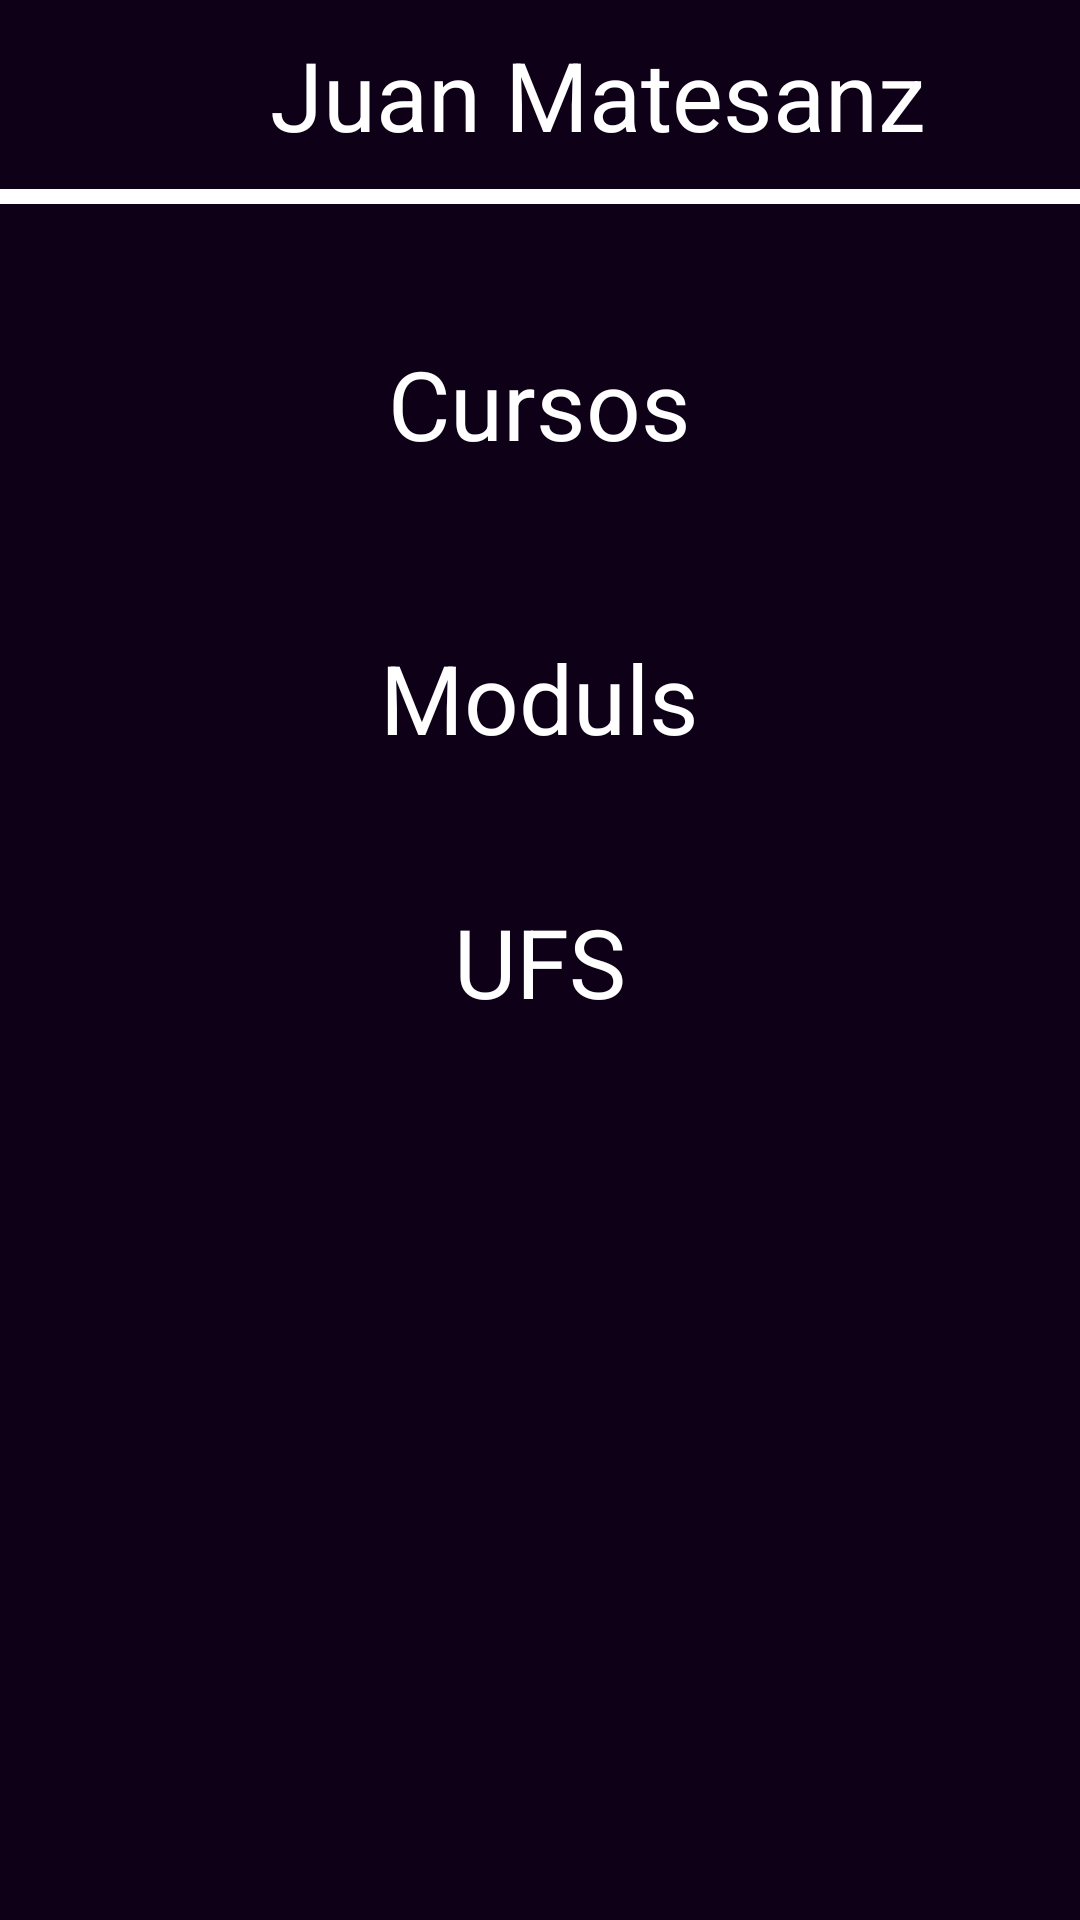

This screen was rendered from an Android layout file. Write that file and the resources it references.
<!-- AndroidManifest.xml: application theme Theme.ProyectoVisual -->
<!-- res/layout/activity_main.xml -->
<?xml version="1.0" encoding="utf-8"?>
<LinearLayout xmlns:android="http://schemas.android.com/apk/res/android"
    xmlns:app="http://schemas.android.com/apk/res-auto"
    xmlns:tools="http://schemas.android.com/tools"
    android:layout_width="match_parent"
    android:layout_height="match_parent"
    android:background="@color/background"
    android:orientation="vertical"
    tools:context=".MainActivity">


    <LinearLayout
        android:layout_width="wrap_content"
        android:layout_height="wrap_content"
        android:orientation="horizontal">
    <TextView
        android:layout_width="wrap_content"
        android:layout_height="wrap_content"
        android:text="Juan Matesanz"
        android:textSize="32dp"
        android:layout_marginTop="10dp"
        android:layout_marginBottom="10dp"
        android:layout_marginLeft="90dp"
        android:textColor="@color/white"/>
        
        <ImageView
            android:layout_width="40dp"
            android:layout_height="40dp"
            android:layout_marginLeft="55dp"
            android:layout_marginTop="10dp"
            android:src="@drawable/ic_launcher_background"/>
    </LinearLayout>
    <View
        android:id="@+id/myRectangleView"
        android:layout_width="410dp"
        android:layout_height="5dp"
        android:background="@drawable/horizontal_divider"/>

    <TextView
        android:id="@+id/cursostxt"
        android:layout_width="wrap_content"
        android:layout_height="wrap_content"
        android:text="Cursos"
        android:textColor="@color/white"
        android:textSize="32dp"
        android:layout_marginTop="45dp"
        android:layout_gravity="center_horizontal"/>

    <androidx.recyclerview.widget.RecyclerView
        android:id="@+id/recyclercurs"
        android:layout_width="300dp"
        android:layout_height="wrap_content"
        android:layout_marginTop="10dp"
        android:layout_gravity="center_horizontal"/>


    <TextView
        android:id="@+id/modulstxt"
        android:layout_width="wrap_content"
        android:layout_height="wrap_content"
        android:text="Moduls"
        android:textColor="@color/white"
        android:textSize="32dp"
        android:layout_marginTop="45dp"
        android:layout_gravity="center_horizontal"/>

    <androidx.recyclerview.widget.RecyclerView
        android:id="@+id/recyclermoduls"
        android:layout_width="300dp"
        android:layout_height="wrap_content"
        android:layout_marginTop="10dp"
        android:visibility="gone"
        android:layout_gravity="center_horizontal"/>

    <TextView
        android:id="@+id/ufstxt"
        android:layout_width="wrap_content"
        android:layout_height="wrap_content"
        android:text="UFS"
        android:textColor="@color/white"
        android:textSize="32dp"
        android:layout_marginTop="45dp"
        android:layout_gravity="center_horizontal"/>

    <androidx.recyclerview.widget.RecyclerView
        android:id="@+id/recyclerufs"
        android:layout_width="300dp"
        android:layout_height="wrap_content"
        android:layout_marginTop="10dp"
        android:visibility="gone"
        android:layout_gravity="center_horizontal"/>



</LinearLayout>
<!-- resources referenced by this layout -->
<resources>
  <color name="background">#0E0016</color>
  <color name="white">#FFFFFFFF</color>
  <!-- drawable horizontal_divider (drawable) -->
  <?xml version="1.0" encoding="UTF-8"?>
  <shape xmlns:android="http://schemas.android.com/apk/res/android" android:id="@+id/listview_background_shape">
      <padding android:left="2dp"
          android:top="2dp"
          android:right="2dp"
          android:bottom="2dp" />
      <solid android:color="#ffffffff" />
  </shape>
  <style name="Theme.ProyectoVisual" parent="Theme.MaterialComponents.DayNight.DarkActionBar">
          
          <item name="colorPrimary">@color/purple_500</item>
          <item name="colorPrimaryVariant">@color/purple_700</item>
          <item name="colorOnPrimary">@color/white</item>
          
          <item name="colorSecondary">@color/teal_200</item>
          <item name="colorSecondaryVariant">@color/teal_700</item>
          <item name="colorOnSecondary">@color/black</item>
          
          <item name="android:statusBarColor">?attr/colorPrimaryVariant</item>
          
      </style>
  <color name="purple_500">#FF6200EE</color>
  <color name="purple_700">#FF3700B3</color>
  <color name="teal_200">#FF03DAC5</color>
  <color name="teal_700">#FF018786</color>
  <color name="black">#FF000000</color>
</resources>
